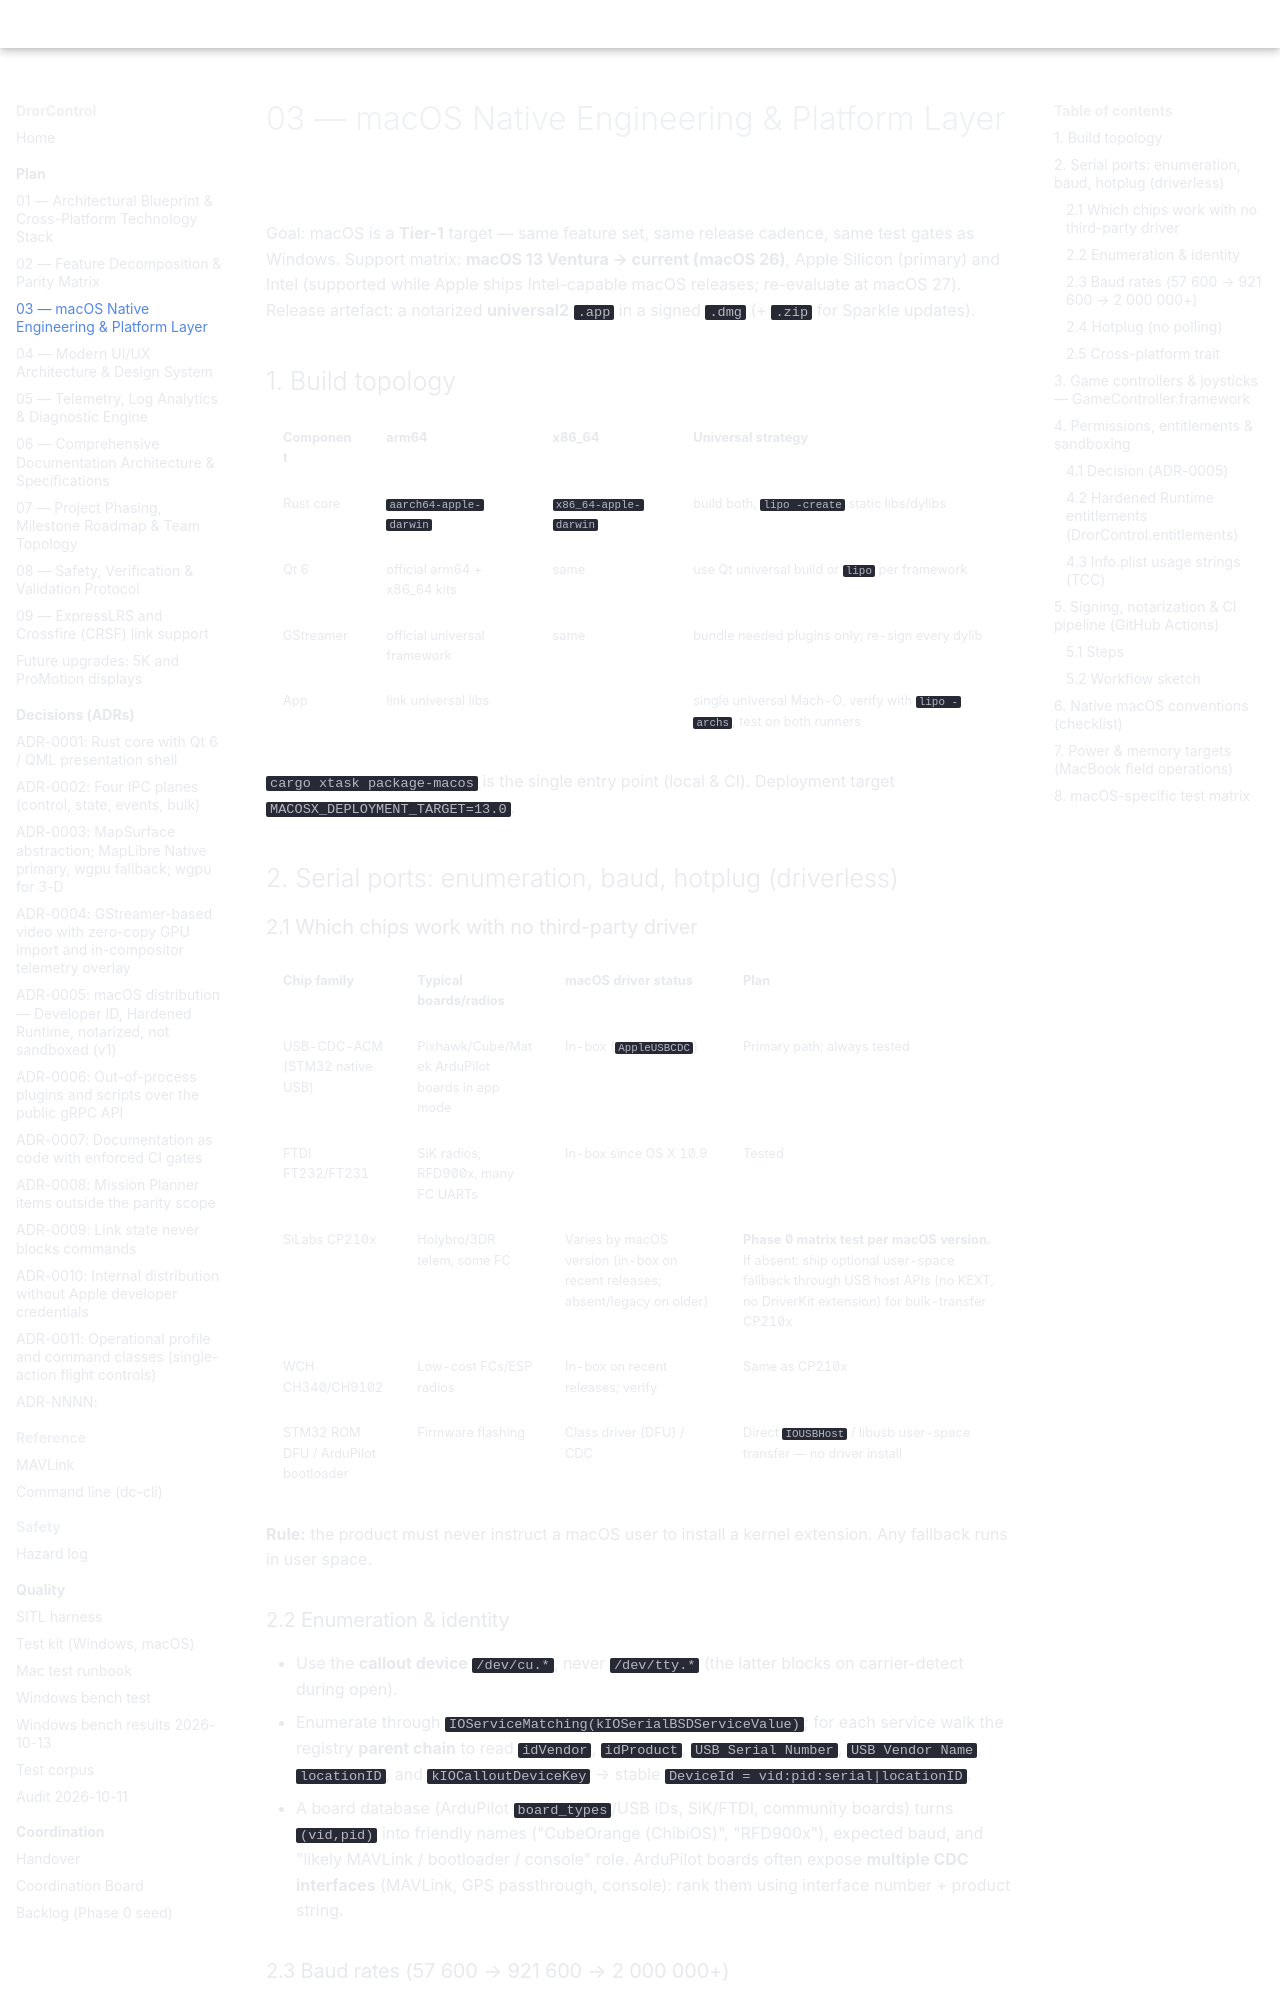

repository: djdanou-cloud/drorcontrol · page: plan/03-macos-platform/index.html · generator: mkdocs

# 03 — macOS Native Engineering & Platform Layer

Goal: macOS is a **Tier-1** target — same feature set, same release cadence, same test gates as Windows. Support matrix: **macOS 13 Ventura → current (macOS 26)**, Apple Silicon (primary) and Intel (supported while Apple ships Intel-capable macOS releases; re-evaluate at macOS 27). Release artefact: a notarized **universal2** `.app` in a signed `.dmg` (+ `.zip` for Sparkle updates).

## 1. Build topology

| Component | arm64 | x86_64 | Universal strategy |
|-----------|-------|--------|--------------------|
| Rust core | `aarch64-apple-darwin` | `x86_64-apple-darwin` | build both, `lipo -create` static libs/dylibs |
| Qt 6 | official arm64 + x86_64 kits | same | use Qt universal build or `lipo` per framework |
| GStreamer | official universal framework | same | bundle needed plugins only; re-sign every dylib |
| App | link universal libs | | single universal Mach-O, verify with `lipo -archs`, test on both runners |

`cargo xtask package-macos` is the single entry point (local & CI). Deployment target `MACOSX_DEPLOYMENT_TARGET=13.0`.

## 2. Serial ports: enumeration, baud, hotplug (driverless)

### 2.1 Which chips work with no third-party driver
| Chip family | Typical boards/radios | macOS driver status | Plan |
|-------------|----------------------|---------------------|------|
| USB-CDC-ACM (STM32 native USB) | Pixhawk/Cube/Matek ArduPilot boards in app mode | In-box (`AppleUSBCDC`) | Primary path; always tested |
| FTDI FT232/FT231 | SiK radios, RFD900x, many FC UARTs | In-box since OS X 10.9 | Tested |
| SiLabs CP210x | Holybro/3DR telem, some FC | Varies by macOS version (in-box on recent releases; absent/legacy on older) | **Phase 0 matrix test per macOS version.** If absent: ship optional user-space fallback through USB host APIs (no KEXT, no DriverKit extension) for bulk-transfer CP210x |
| WCH CH340/CH9102 | Low-cost FCs/ESP radios | In-box on recent releases; verify | Same as CP210x |
| STM32 ROM DFU / ArduPilot bootloader | Firmware flashing | Class driver (DFU) / CDC | Direct `IOUSBHost` / libusb user-space transfer — no driver install |

**Rule:** the product must never instruct a macOS user to install a kernel extension. Any fallback runs in user space.

### 2.2 Enumeration & identity
* Use the **callout device** `/dev/cu.*`, never `/dev/tty.*` (the latter blocks on carrier-detect during open).
* Enumerate through `IOServiceMatching(kIOSerialBSDServiceValue)`; for each service walk the registry **parent chain** to read `idVendor`, `idProduct`, `USB Serial Number`, `USB Vendor Name`, `locationID`, and `kIOCalloutDeviceKey` → stable `DeviceId = vid:pid:serial|locationID`.
* A board database (ArduPilot `board_types`/USB IDs, SiK/FTDI, community boards) turns `(vid,pid)` into friendly names ("CubeOrange (ChibiOS)", "RFD900x"), expected baud, and "likely MAVLink / bootloader / console" role. ArduPilot boards often expose **multiple CDC interfaces** (MAVLink, GPS passthrough, console): rank them using interface number + product string.
